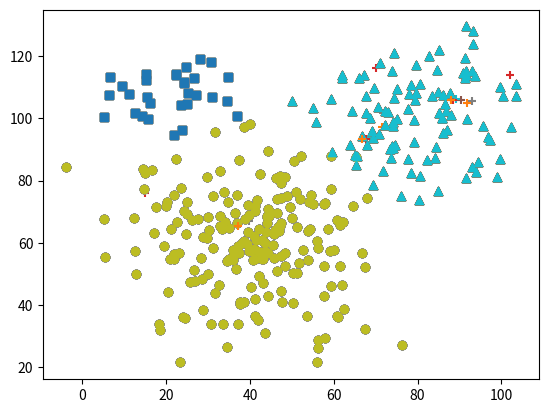

Recreate this plot in Python.
import matplotlib.pyplot as plt
import numpy as np
import random

pointsA = np.random.normal(loc=[40, 60], scale=15, size=[200, 2])
plt.scatter(pointsA.T[0], pointsA.T[1], marker='o', label="A")


pointsB = np.random.normal(loc=[80, 100], scale=12, size=[100, 2])
plt.scatter(pointsB.T[0], pointsB.T[1], marker='^', label="B")


pointsC = np.random.normal(loc=[20, 110], scale=8, size=[30, 2])
plt.scatter(pointsC.T[0], pointsC.T[1], marker='s', label="C")

# 所有的点加在一起
points = list(pointsC) + list(pointsB) + list(pointsA)

KNUM = 3

# 获取所有点的取值范围
minX = 999
maxX = 0
minY = 999
maxY = 0

for p in points:
    minX = int(min(minX, p[0]))
    maxX = int(max(maxX, p[0]))
    minY = int(min(minY, p[1]))
    maxY = int(max(maxY, p[1]))

print(minX, maxX, minY, maxY)

# 随机初始化 K 个点
pointsK = []
for num in range(0, KNUM):
    pointsK.append([random.randrange(minX, maxX), random.randrange(minY, maxY)]);

pointsK = np.array(pointsK)
plt.scatter(pointsK.T[0], pointsK.T[1], marker='+', label="K")

# 两点间距离
def pointsLength(a, b):
    return (a[0] - b[0]) * (a[0] - b[0]) + (a[1] - b[1]) * (a[1] - b[1])

# 分配节点到 K 个中心队列中
def gotoK(points, pointsK):

    # 初始化 K 个队列
    pointsArr = []
    for k in range(len(pointsK)):
        pointsArr.append([])

    for p in points:
        minLen = 999
        minKIndex = 0
        for i, k in enumerate(pointsK):
            if (pointsLength(p, k) < minLen):
                minLen = pointsLength(p, k)
                minKIndex = i
        pointsArr[minKIndex].append(p)

    # for k in range(len(pointsK)):
    #     print(k, len(pointsArr[k]))

    newPointsK = []
    for k in range(len(pointsK)):
        sumx = 0
        sumy = 0
        for p in pointsArr[k]:
            sumx += p[0]
            sumy += p[1]

        if (len(pointsArr[k]) == 0):
            newPointsK.append([pointsK[k][0], pointsK[k][1]])
        else:
            newPointsK.append([sumx / len(pointsArr[k]), sumy / len(pointsArr[k])])
    return newPointsK

plt.show()

def drawABC():
    # allp = np.array(points)
    # plt.scatter(allp.T[0], allp.T[1], marker='o', label="A")
    plt.scatter(pointsA.T[0], pointsA.T[1], marker='o', label="A")
    plt.scatter(pointsB.T[0], pointsB.T[1], marker='^', label="B")
    plt.scatter(pointsC.T[0], pointsC.T[1], marker='s', label="C")

for i in range(15):
    print(i)
    drawABC()
    newPointsK = np.array(gotoK(points, pointsK))

    flag = 1
    # 所有的都相等的时候，提示完成
    for i, p in enumerate(pointsK):
        if (newPointsK[i][0] != p[0] or newPointsK[i][1] != p[1]):
            flag = 0
            break

    if (flag == 1):
        print('finished')
    else:
        pointsK = newPointsK
    plt.scatter(newPointsK.T[0], newPointsK.T[1], marker = '+', label = 'k')
    plt.show()

    if (flag == 1):
        break





# print(type(list(pointsC)))


